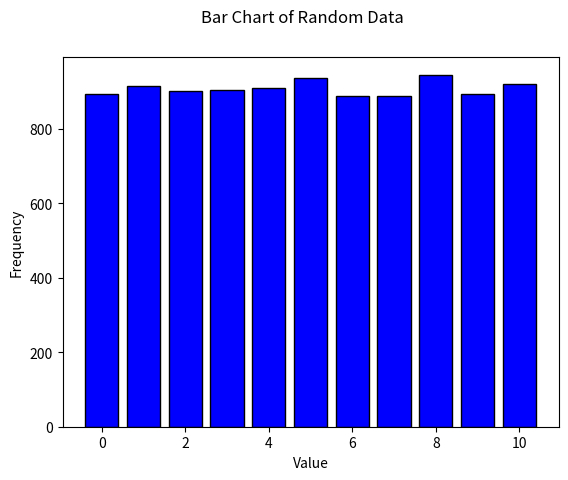

This figure's Python source:
import matplotlib.pyplot as plt

# make data
# get some random data
import random
x = [random.randint(0, 10) for _ in range(10000)]

# plot histogram of data
# fig, ax = plt.subplots()
# # ideally this 11 should be calculated from the data but for now we'll just hard code it
# ax.hist(x, bins=11, color='blue', edgecolor='black')
# fig.suptitle('Histogram of Random Data')
# ax.set_xlabel('Value')
# ax.set_ylabel('Frequency')
# plt.show() # activates the plot in interactive mode

# we could also use Counter to get the frequency of each value
from collections import Counter
count = Counter(x)
# then plot a bar chart
fig, ax = plt.subplots()
ax.bar(count.keys(), count.values(), color='blue', edgecolor='black')
fig.suptitle('Bar Chart of Random Data')
ax.set_xlabel('Value')
ax.set_ylabel('Frequency')
plt.show() # activates the plot in interactive mode
